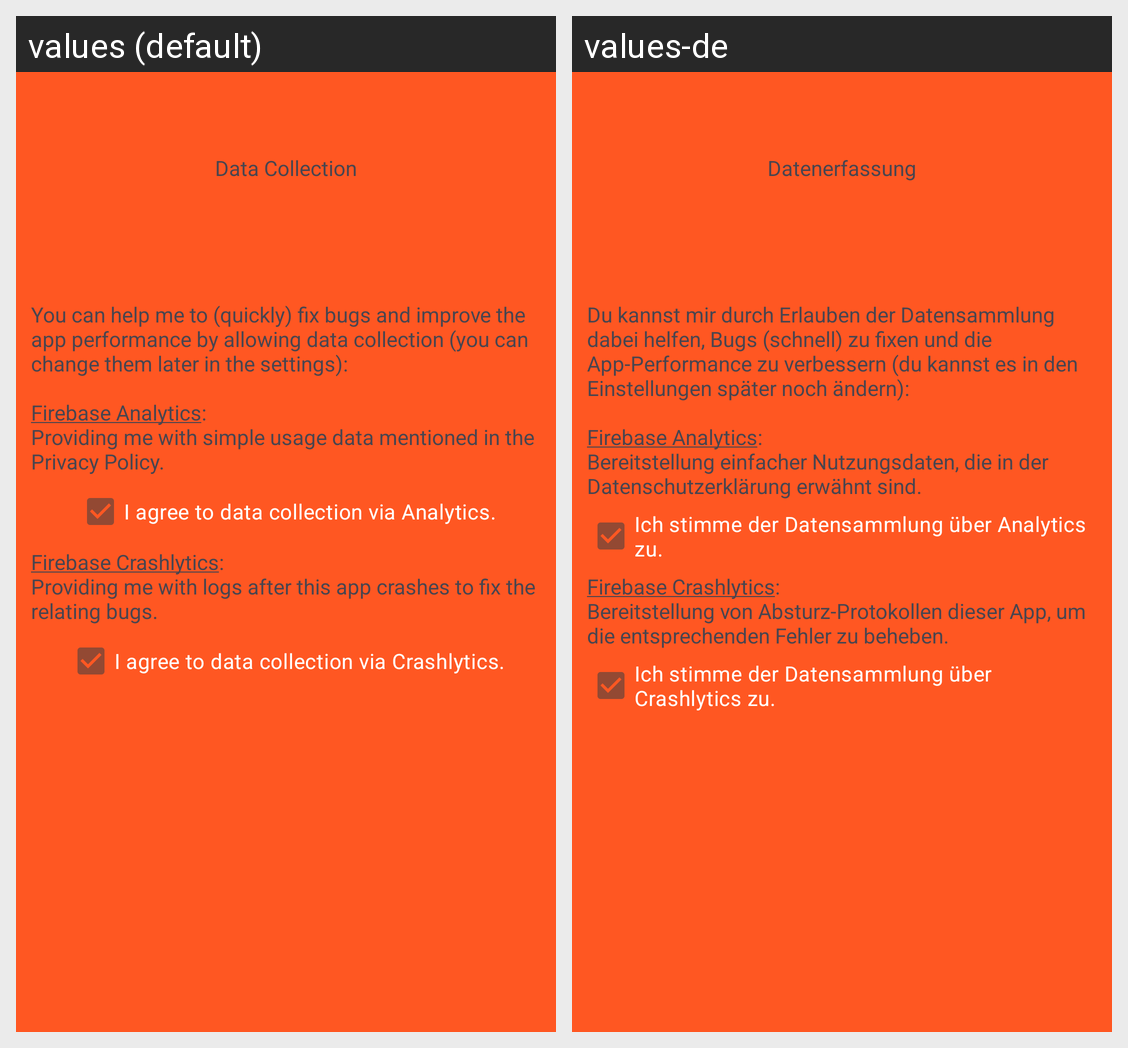

Locale-by-locale string values for the Android screen shown in this grid:
Android screen res/layout/fragment_appintro4.xml rendered under 2 locales, left to right: values (default), values-de. Device: Nexus 5 (rendered at 1080×1920; each locale shown at half size, 540×960, under a caption strip naming it); theme AppTheme.
Strings drawn on this screen, with the default value and each locale's value (text and hints the layout hard-codes, and strings that could not be matched under every locale, appear in the picture but are not listed):

intro_fragment4_title
  values: Data Collection
  values-de: Datenerfassung

intro_fragment4_description1
  values: You can help me to (quickly) fix bugs and improve the app performance by allowing data collection (you can change them later in the settings):
      
      Firebase Analytics:
      Providing me with simple usage data mentioned in the Privacy Policy.
  values-de: Du kannst mir durch Erlauben der Datensammlung dabei helfen, Bugs (schnell) zu fixen und die App-Performance zu verbessern (du kannst es in den Einstellungen später noch ändern):
      
      Firebase Analytics:
      Bereitstellung einfacher Nutzungsdaten, die in der Datenschutzerklärung erwähnt sind.

intro_fragment4_check1
  values: I agree to data collection via Analytics.
  values-de: Ich stimme der Datensammlung über Analytics zu.

intro_fragment4_description2
  values: Firebase Crashlytics:
      Providing me with logs after this app crashes to fix the relating bugs.
  values-de: Firebase Crashlytics:
      Bereitstellung von Absturz-Protokollen dieser App, um die entsprechenden Fehler zu beheben.

intro_fragment4_check2
  values: I agree to data collection via Crashlytics.
  values-de: Ich stimme der Datensammlung über Crashlytics zu.
